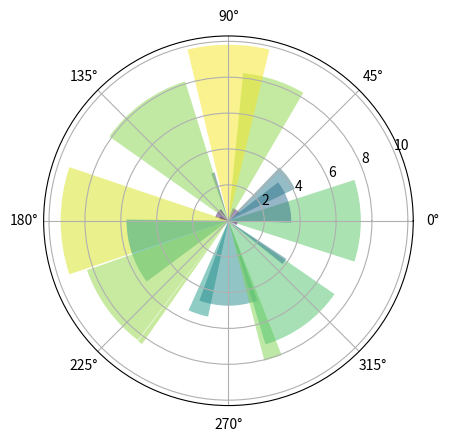

Recreate this plot in Python.
"""
Demo of bar plot on a polar axis.
"""
import numpy as np
import matplotlib.pyplot as plt


N = 20
theta = np.linspace(0.0, 2 * np.pi, N, endpoint=False)
radii = 10 * np.random.rand(N)
width = np.pi / 4 * np.random.rand(N)

ax = plt.subplot(111, projection='polar')
bars = ax.bar(theta, radii, width=width, bottom=0.0)

# Use custom colors and opacity
for r, bar in zip(radii, bars):
    bar.set_facecolor(plt.cm.viridis(r / 10.))
    bar.set_alpha(0.5)

plt.show()

